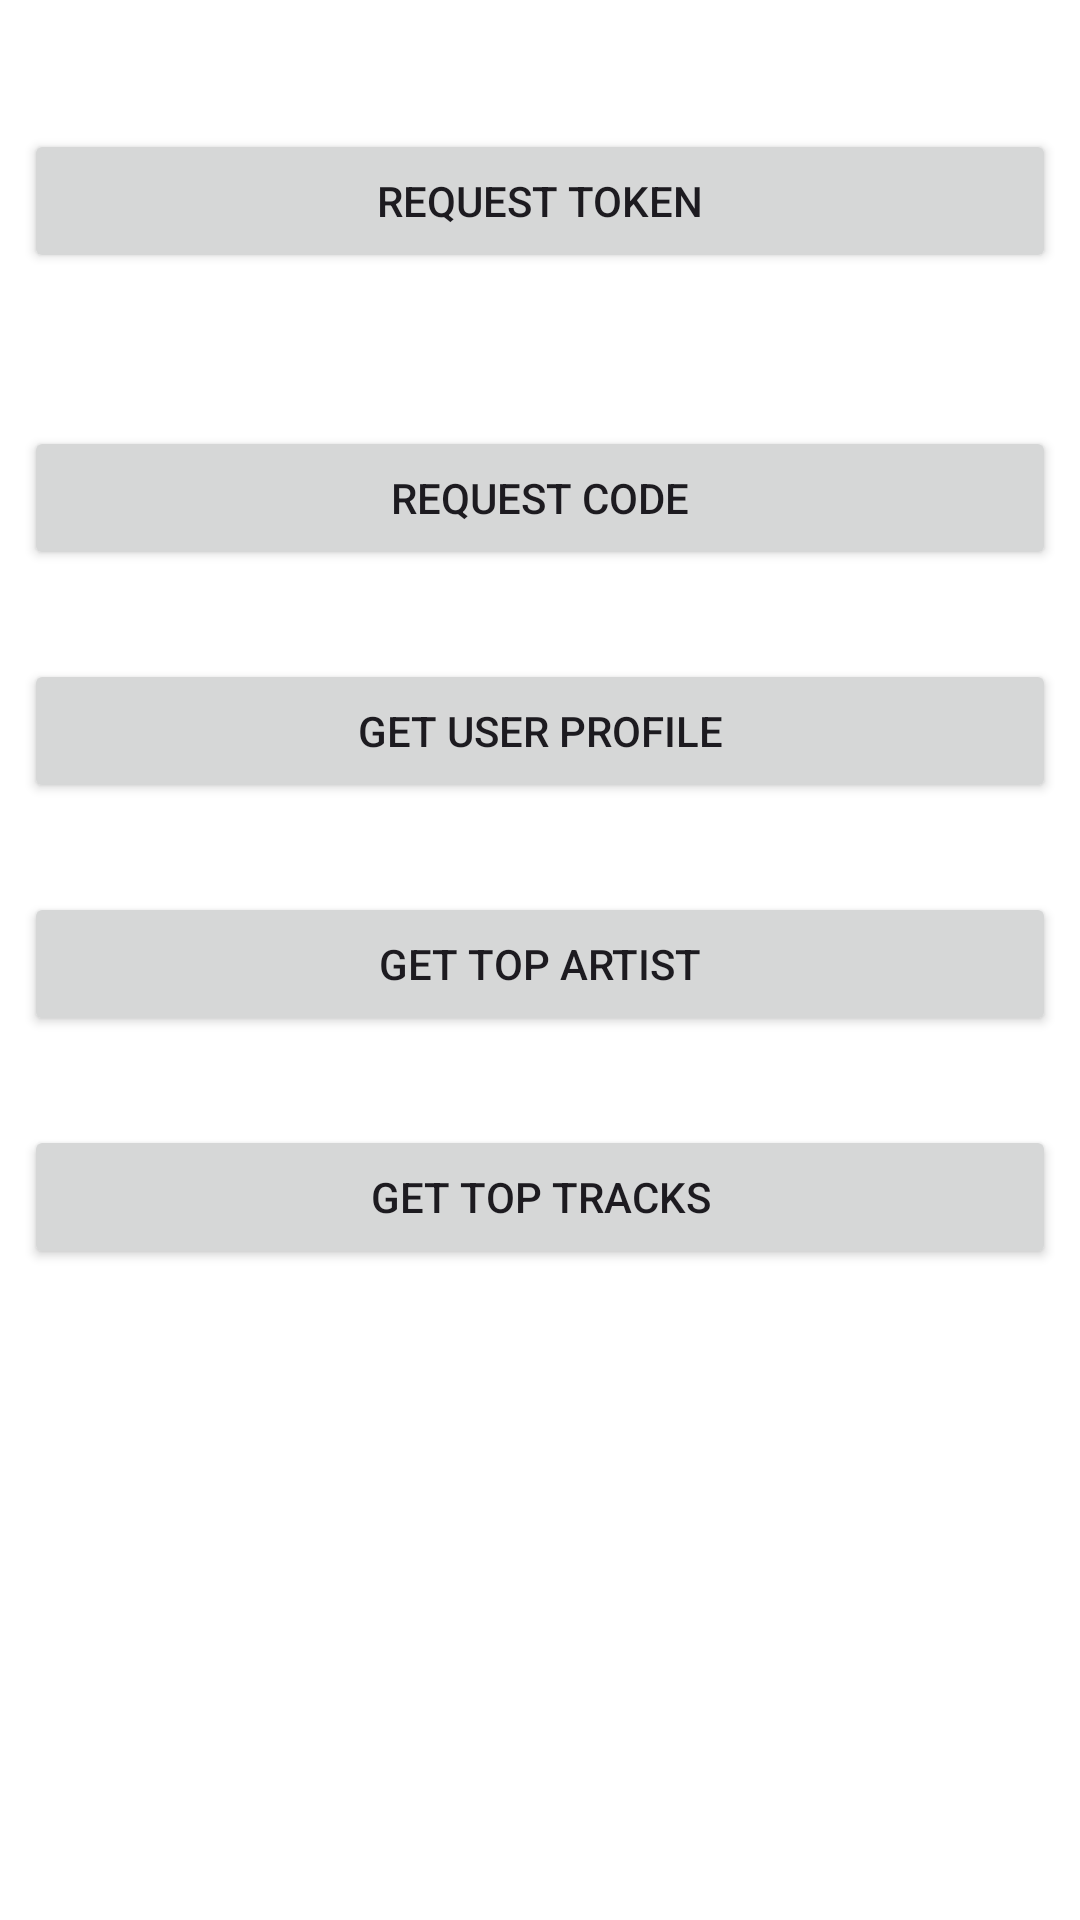

Reconstruct the res/layout file that produces this screen, plus the resources it refers to.
<!-- AndroidManifest.xml: application theme Theme.Wrapped -->
<!-- res/layout/fragment_spotify_a_p_i.xml -->
<?xml version="1.0" encoding="utf-8"?>
<androidx.core.widget.NestedScrollView xmlns:android="http://schemas.android.com/apk/res/android"
    xmlns:app="http://schemas.android.com/apk/res-auto"
    xmlns:tools="http://schemas.android.com/tools"
    android:id="@+id/spotifyAPI"
    android:layout_width="match_parent"
    android:layout_height="match_parent"
    tools:context=".SpotifyAPI">

    <LinearLayout
        android:layout_width="match_parent"
        android:layout_height="match_parent"
        android:orientation="vertical">

        <TextView
            android:id="@+id/token_text_view"
            android:layout_width="match_parent"
            android:layout_height="wrap_content"
            android:layout_margin="8dp"
            tools:text="Token:" />

        <Button
            android:id="@+id/token_btn"
            android:layout_width="match_parent"
            android:layout_height="wrap_content"
            android:layout_margin="8dp"
            android:text="Request Token" />

        <TextView
            android:id="@+id/code_text_view"
            android:layout_width="match_parent"
            android:layout_height="wrap_content"
            android:layout_margin="8dp"
            tools:text="Code:" />

        <Button
            android:id="@+id/code_btn"
            android:layout_width="match_parent"
            android:layout_height="wrap_content"
            android:layout_margin="8dp"
            android:text="Request Code" />

        <TextView
            android:id="@+id/response_text_view"
            android:layout_width="match_parent"
            android:layout_height="wrap_content"
            android:textSize="10sp"
            tools:text="Line 1\nLine 2\nLine 3" />

        <LinearLayout
            android:layout_width="match_parent"
            android:layout_height="wrap_content">

            <Button
                android:id="@+id/profile_btn"
                android:layout_width="0dp"
                android:layout_height="wrap_content"
                android:layout_gravity="center_vertical"
                android:layout_margin="8dp"
                android:layout_weight="1"
                android:text="Get User Profile" />
        </LinearLayout>

        <TextView
            android:id="@+id/artest_text_view"
            android:layout_width="match_parent"
            android:layout_height="wrap_content"
            android:textSize="10sp"
            tools:text="Line 1\nLine 2\nLine 3" />

        <LinearLayout
            android:layout_width="match_parent"
            android:layout_height="wrap_content">

            <Button
                android:id="@+id/artist_btn"
                android:layout_width="0dp"
                android:layout_height="wrap_content"
                android:layout_gravity="center_vertical"
                android:layout_margin="8dp"
                android:layout_weight="1"
                android:text="Get Top Artist" />
        </LinearLayout>


        <TextView
            android:id="@+id/tracks_text_view"
            android:layout_width="match_parent"
            android:layout_height="wrap_content"
            android:textSize="10sp"
            tools:text="Line 1\nLine 2\nLine 3" />

        <LinearLayout
            android:layout_width="match_parent"
            android:layout_height="wrap_content">

            <Button
                android:id="@+id/tracks_btn"
                android:layout_width="0dp"
                android:layout_height="wrap_content"
                android:layout_gravity="center_vertical"
                android:layout_margin="8dp"
                android:layout_weight="1"
                android:text="Get Top Tracks" />
        </LinearLayout>
    </LinearLayout>
</androidx.core.widget.NestedScrollView>
<!-- resources referenced by this layout -->
<resources>
  <style name="Theme.Wrapped" parent="AppTheme">
          
          <item name="android:navigationBarColor">@android:color/transparent</item>
          <item name="android:statusBarColor">@android:color/transparent</item>
          <item name="android:windowLightStatusBar">?attr/isLightTheme</item>
  
      </style>
  <color name="md_theme_light_primary">#3FAC65</color>
  <color name="md_theme_light_onPrimary">#FFFFFF</color>
  <color name="md_theme_light_primaryContainer">#68E895</color>
  <color name="md_theme_light_onPrimaryContainer">#292F36</color>
  <color name="md_theme_light_secondary">#A9D8B9</color>
  <color name="md_theme_light_onSecondary">#FFFFFF</color>
  <color name="md_theme_light_secondaryContainer">#D7F6E3</color>
  <color name="md_theme_light_onSecondaryContainer">#292F36</color>
  <color name="md_theme_light_tertiary">#006874</color>
  <color name="md_theme_light_onTertiary">#FFFFFF</color>
  <color name="md_theme_light_tertiaryContainer">#96E1ED</color>
  <color name="md_theme_light_onTertiaryContainer">#292F36</color>
  <color name="md_theme_light_error">#BA1A1A</color>
  <color name="md_theme_light_errorContainer">#FFDAD6</color>
  <color name="md_theme_light_onError">#FFFFFF</color>
  <color name="md_theme_light_onErrorContainer">#410002</color>
  <color name="md_theme_light_background">#FFFFFF</color>
  <color name="md_theme_light_onBackground">#292F36</color>
  <color name="md_theme_light_surface">#FFFFFF</color>
  <color name="md_theme_light_onSurface">#292F36</color>
  <color name="md_theme_light_surfaceVariant">#ABDFBD</color>
  <color name="md_theme_light_onSurfaceVariant">#424940</color>
  <color name="md_theme_light_outline">#707979</color>
  <color name="md_theme_light_inverseOnSurface">#D6F6FF</color>
  <color name="md_theme_light_inverseSurface">#00363F</color>
  <color name="md_theme_light_inversePrimary">#53E076</color>
  <color name="md_theme_light_disabled">#dddddd</color>
</resources>
